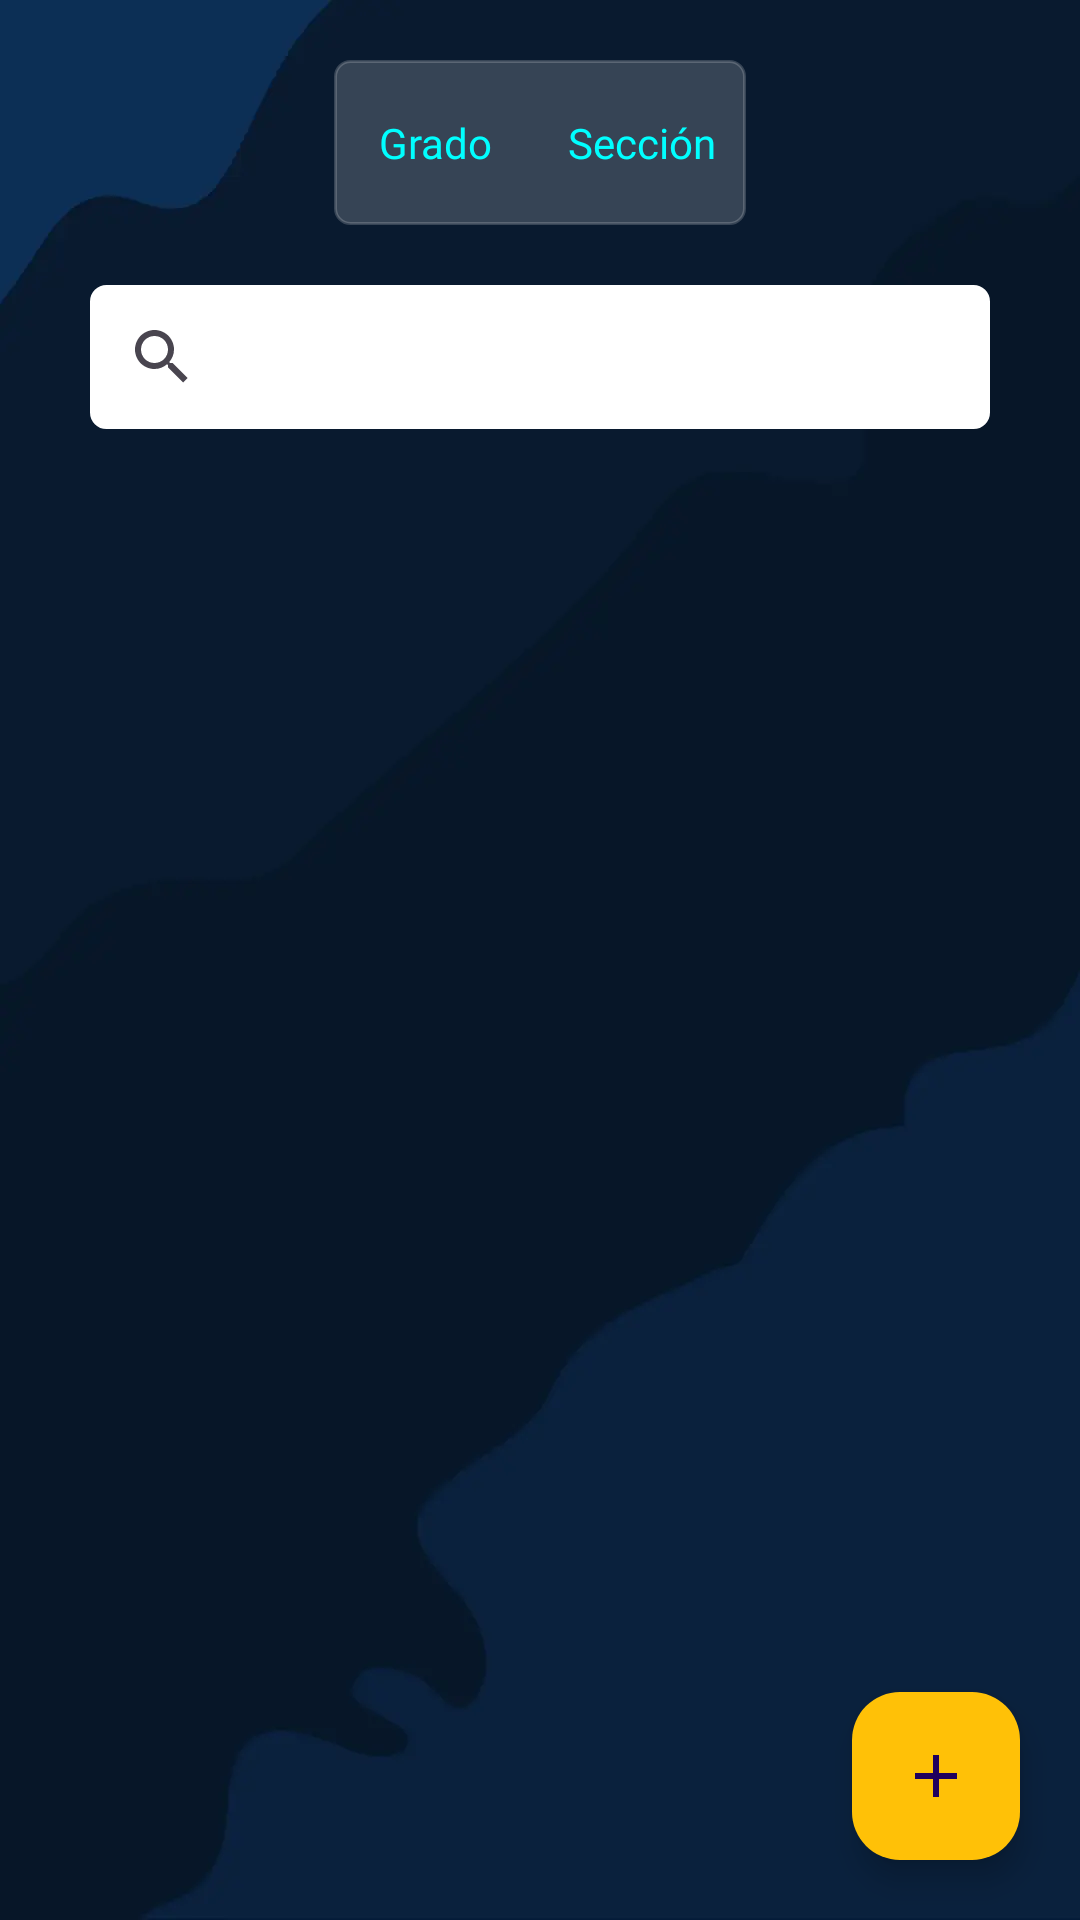

Layout XML and referenced resources for this Android screen:
<!-- AndroidManifest.xml: application theme Theme.Example -->
<!-- res/layout/fragment_estudiante.xml -->
<?xml version="1.0" encoding="utf-8"?>
<FrameLayout xmlns:android="http://schemas.android.com/apk/res/android"
    xmlns:app="http://schemas.android.com/apk/res-auto"
    xmlns:tools="http://schemas.android.com/tools"
    android:layout_width="match_parent"
    android:layout_height="match_parent"
    android:background="@drawable/background_primary_blue"
    android:orientation="vertical"
    tools:context=".ui.estudiantes.EstudianteFragment">

    <LinearLayout
        android:layout_width="match_parent"
        android:layout_height="match_parent"
        android:orientation="vertical"
        android:padding="10dp">

        <LinearLayout
            android:layout_width="wrap_content"
            android:layout_height="55dp"
            android:layout_gravity="center_horizontal"
            android:layout_marginHorizontal="10dp"
            android:layout_marginTop="10dp"
            android:background="@drawable/background_white_element_full"
            android:backgroundTint="@color/Primary_white"
            android:gravity="center"
            android:orientation="horizontal">

            <TextView
                android:layout_width="wrap_content"
                android:layout_height="wrap_content"
                android:layout_marginStart="15dp"
                android:layout_marginEnd="10dp"
                android:fontFamily="@font/montserrat_bold"
                android:text="Grado"
                android:textColor="@color/Primary_blue_sky" />

            <Spinner
                android:id="@+id/spinnerGrado"
                android:layout_width="wrap_content"
                android:layout_height="wrap_content"
                android:layout_marginEnd="15dp"
                android:background="@drawable/background_spinner"
                android:backgroundTint="@color/transparent_color" />

            <TextView
                android:layout_width="wrap_content"
                android:layout_height="wrap_content"
                android:layout_marginEnd="10dp"
                android:fontFamily="@font/montserrat_bold"
                android:text="Sección"
                android:textColor="@color/Primary_blue_sky" />

            <Spinner
                android:id="@+id/spinnerSeccion"
                android:layout_width="wrap_content"
                android:layout_height="wrap_content"
                android:background="@drawable/background_spinner"
                android:backgroundTint="@color/transparent_color" />
        </LinearLayout>

        <SearchView
            android:id="@+id/searchView"
            android:layout_width="match_parent"
            android:layout_height="wrap_content"
            android:layout_marginHorizontal="20dp"
            android:layout_marginTop="20dp"
            android:layout_marginBottom="10dp"
            android:background="@drawable/background_spinner"
            android:backgroundTint="@color/Primary_white"
            app:showAsAction="always" />
        <androidx.recyclerview.widget.RecyclerView
            android:id="@+id/recyclerView"
            android:layout_width="match_parent"
            android:layout_height="0dp"
            android:layout_marginTop="5dp"
            android:layout_weight="1"
            tools:listitem="@layout/item_student" />
    </LinearLayout>

    <com.google.android.material.floatingactionbutton.FloatingActionButton
        android:id="@+id/addButtonEstudiante"
        android:layout_width="wrap_content"
        android:layout_height="wrap_content"
        android:layout_gravity="bottom|end"
        android:layout_margin="20dp"
        android:backgroundTint="@color/Primary_yellow"
        android:src="@drawable/icon_add_student"
        app:fabSize="normal"
        tools:contentDescription="@string/action_bottom" />
</FrameLayout>
<!-- res/layout/item_student.xml (included above) -->
<?xml version="1.0" encoding="utf-8"?>
<FrameLayout xmlns:android="http://schemas.android.com/apk/res/android"
    xmlns:app="http://schemas.android.com/apk/res-auto"
    android:layout_width="match_parent"
    android:layout_height="wrap_content"
    android:layout_marginTop="5dp"
    android:background="@drawable/background_white_element_full"
    android:backgroundTint="@color/Transparent_color">

    <LinearLayout
        android:layout_width="match_parent"
        android:layout_height="wrap_content"
        android:padding="15dp"
        android:orientation="vertical">

        <LinearLayout
            android:layout_width="match_parent"
            android:layout_height="wrap_content"
            android:orientation="horizontal">

            <LinearLayout
                android:layout_width="wrap_content"
                android:layout_height="wrap_content"
                android:layout_weight="1"
                android:orientation="vertical">

                <TextView
                    android:id="@+id/textViewNombreCompleto"
                    android:layout_width="match_parent"
                    android:layout_height="wrap_content"
                    android:drawableLeft="@drawable/icon_estudiante"
                    android:drawablePadding="10dp"
                    android:drawableTint="@color/Primary_blue_sky"
                    android:fontFamily="@font/montserrat_bold"
                    android:gravity="center_vertical"
                    android:text="Nombre del Estudiante"
                    android:textColor="@color/Primary_blue_sky"
                    android:textSize="14sp" />

                <LinearLayout
                    android:layout_width="wrap_content"
                    android:layout_height="wrap_content"
                    android:layout_marginTop="5dp"
                    android:orientation="horizontal">

                    <TextView
                        android:id="@+id/studentGradeTextViewItem"
                        android:layout_width="wrap_content"
                        android:layout_height="wrap_content"
                        android:drawableLeft="@drawable/icon_grado"
                        android:drawablePadding="10dp"
                        android:drawableTint="@color/Primary_blue_sky"
                        android:fontFamily="@font/montserrat"
                        android:gravity="center_vertical"
                        android:text="Grado"
                        android:textColor="@color/Primary_blue_sky"
                        android:textSize="12sp" />

                    <TextView
                        android:id="@+id/studentSectionTextView"
                        android:layout_width="wrap_content"
                        android:layout_height="wrap_content"
                        android:fontFamily="@font/montserrat"
                        android:gravity="center_vertical"
                        android:textColor="@color/Primary_blue_sky"
                        android:textSize="12sp" />
                </LinearLayout>

            </LinearLayout>

            <LinearLayout
                android:layout_width="wrap_content"
                android:layout_height="wrap_content"
                android:gravity="center_vertical"
                android:orientation="vertical">

                <ImageButton
                    android:id="@+id/imageButtonEditStudent"
                    android:layout_width="30dp"
                    android:layout_height="30dp"
                    android:background="@drawable/background_text_transparent"
                    android:backgroundTint="@color/transparent_color"
                    android:padding="5dp"
                    android:src="@drawable/icon_edit" />

            </LinearLayout>

        </LinearLayout>

    </LinearLayout>

</FrameLayout>
<!-- resources referenced by this layout -->
<resources>
  <color name="Primary_blue_sky">#00ffff</color>
  <color name="Primary_white">#ffffff</color>
  <color name="Primary_yellow">#ffc107</color>
  <color name="Transparent_color">#2CFFFFFF</color>
  <color name="transparent_color">#00000000</color>
  <!-- drawable background_spinner (drawable) -->
  <?xml version="1.0" encoding="utf-8"?>
  <selector xmlns:android="http://schemas.android.com/apk/res/android">
      <item>
          <shape android:shape="rectangle">
              
              <solid android:color="@color/Primary_white" />
              
              <stroke
                  android:width="1dp"
                  android:color="@color/Primary_white" /> 
              
              <corners android:radius="5dp" /> 
          </shape>
      </item>
  </selector>
  <!-- drawable background_white_element_full (drawable) -->
  <?xml version="1.0" encoding="utf-8"?>
  <selector xmlns:android="http://schemas.android.com/apk/res/android">
      <item>
          <shape android:shape="rectangle">
              
              <solid android:color="@color/Transparent_blue_black" />
              
              <stroke
                  android:width="1dp"
                  android:color="@color/Transparent_blue_black" /> 
              
              <corners android:radius="5dp" /> 
          </shape>
      </item>
  </selector>
  <!-- drawable icon_add_student (drawable) -->
  <vector xmlns:android="http://schemas.android.com/apk/res/android"
      android:width="32dp"
      android:height="32dp"
      android:tint="@color/Primary_blue_sky"
      android:viewportWidth="24"
      android:viewportHeight="24">
  
      <path
          android:fillColor="@android:color/white"
          android:pathData="M19,13h-6v6h-2v-6H5v-2h6V5h2v6h6v2z" />
  
  </vector>
  <string name="action_bottom">Añadir estudiante</string>
  <style name="Theme.Example" parent="Base.Theme.Example" />
  <color name="Transparent_blue_black">#2F00081E</color>
  <color name="Primary_blue_black">#001b57</color>
  <color name="Primary_blue">#0080ff</color>
  <color name="Primary_black">#FF000000</color>
  <style name="ButtonStyle" parent="Widget.MaterialComponents.Button">
          <item name="android:backgroundTint">@color/Primary_white</item>
          <item name="android:textColor">@color/Secondary_brown</item>
          <item name="android:textAllCaps">false</item>
          <item name="android:letterSpacing">0.05</item>
      </style>
  <style name="TextAppearance.Body" parent="TextAppearance.AppCompat">
          <item name="android:fontFamily">@font/montserrat</item>
          <item name="android:textSize">16sp</item>
          <item name="android:textColor">#FF000000</item> 
          <item name="android:letterSpacing">0.05</item>
      </style>
  <style name="TextAppearance.Headline" parent="TextAppearance.AppCompat">
          <item name="android:fontFamily">@font/montserrat</item>
          <item name="android:textSize">20sp</item>
          <item name="android:textColor">#FF000000</item> 
          <item name="android:letterSpacing">0.05</item>
      </style>
  <style name="TextAppearance.Subtitle" parent="TextAppearance.AppCompat">
          <item name="android:fontFamily">@font/montserrat</item>
          <item name="android:textSize">14sp</item>
          <item name="android:textColor">#FF000000</item> 
          <item name="android:letterSpacing">0.05</item>
      </style>
  <style name="TextAppearance.Caption" parent="TextAppearance.AppCompat">
          <item name="android:fontFamily">@font/montserrat</item>
          <item name="android:textSize">12sp</item>
          <item name="android:textColor">#FF000000</item> 
          <item name="android:letterSpacing">0.05</item>
      </style>
  <style name="TextAppearance.Overline" parent="TextAppearance.AppCompat">
          <item name="android:fontFamily">@font/montserrat</item>
          <item name="android:textSize">10sp</item>
          <item name="android:textColor">#FF000000</item> 
          <item name="android:letterSpacing">0.05</item>
      </style>
  <color name="Secondary_brown">#343434</color>
</resources>
